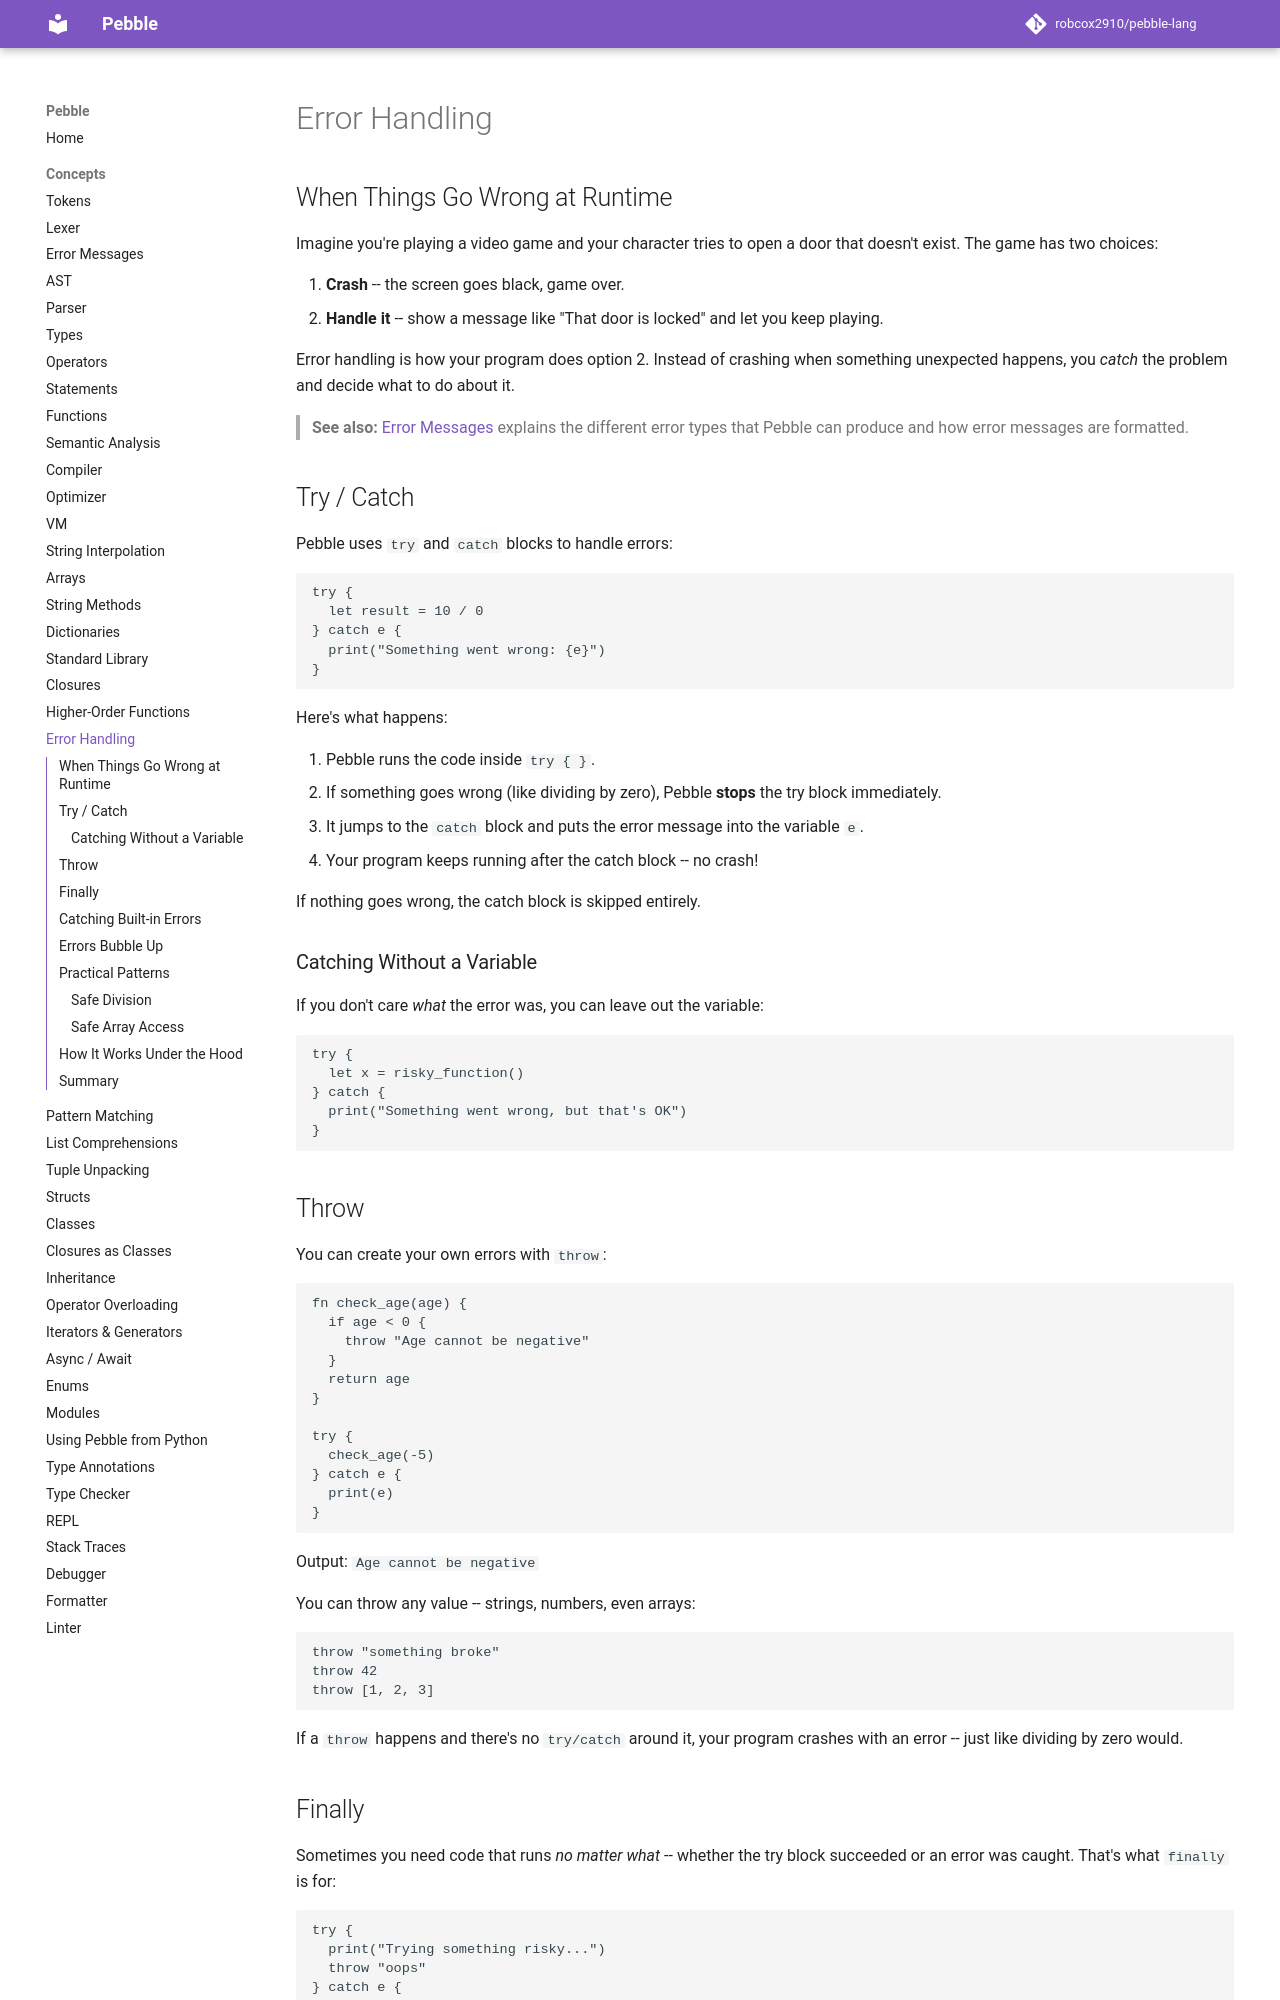

repository: robcox2910/pebble-lang · page: concepts/error-handling/index.html · generator: mkdocs

# Error Handling

## When Things Go Wrong at Runtime

Imagine you're playing a video game and your character tries to open a door
that doesn't exist. The game has two choices:

1. **Crash** -- the screen goes black, game over.
2. **Handle it** -- show a message like "That door is locked" and let you
   keep playing.

Error handling is how your program does option 2. Instead of crashing when
something unexpected happens, you *catch* the problem and decide what to do
about it.

> **See also:** [Error Messages](errors.md) explains the different error types
> that Pebble can produce and how error messages are formatted.

## Try / Catch

Pebble uses `try` and `catch` blocks to handle errors:

```pebble
try {
  let result = 10 / 0
} catch e {
  print("Something went wrong: {e}")
}
```

Here's what happens:

1. Pebble runs the code inside `try { }`.
2. If something goes wrong (like dividing by zero), Pebble **stops** the
   try block immediately.
3. It jumps to the `catch` block and puts the error message into the
   variable `e`.
4. Your program keeps running after the catch block -- no crash!

If nothing goes wrong, the catch block is skipped entirely.

### Catching Without a Variable

If you don't care *what* the error was, you can leave out the variable:

```pebble
try {
  let x = risky_function()
} catch {
  print("Something went wrong, but that's OK")
}
```

## Throw

You can create your own errors with `throw`:

```pebble
fn check_age(age) {
  if age < 0 {
    throw "Age cannot be negative"
  }
  return age
}

try {
  check_age(-5)
} catch e {
  print(e)
}
```

Output: `Age cannot be negative`

You can throw any value -- strings, numbers, even arrays:

```pebble
throw "something broke"
throw 42
throw [1, 2, 3]
```

If a `throw` happens and there's no `try/catch` around it, your program
crashes with an error -- just like dividing by zero would.
